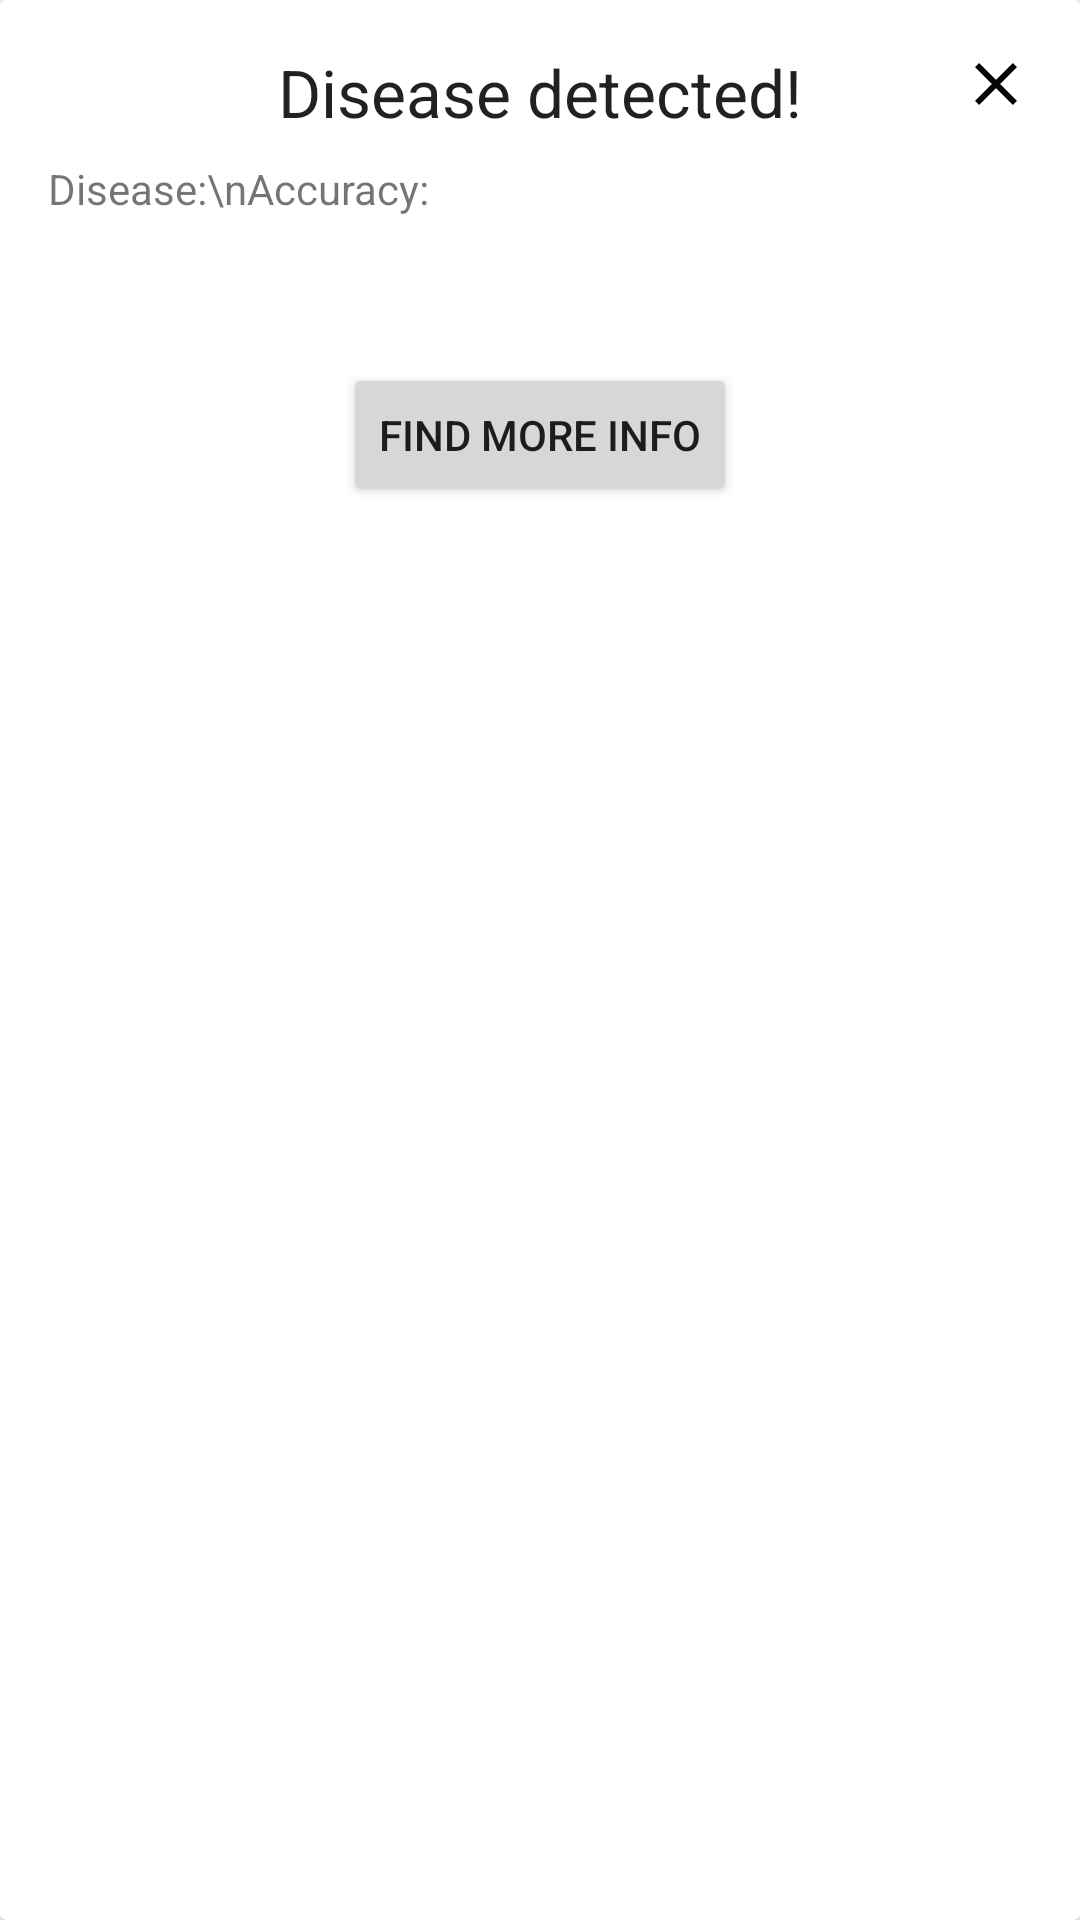

Reconstruct the res/layout file that produces this screen, plus the resources it refers to.
<!-- AndroidManifest.xml: application theme Theme.DiseaseDetector -->
<!-- res/layout/dialog_custom.xml -->
<?xml version="1.0" encoding="utf-8"?>
<layout xmlns:android="http://schemas.android.com/apk/res/android">

    <androidx.cardview.widget.CardView
        android:layout_width="match_parent"
        android:layout_height="wrap_content"
        android:layout_margin="16dp"
        android:elevation="4dp">

        <androidx.constraintlayout.widget.ConstraintLayout xmlns:android="http://schemas.android.com/apk/res/android"
            xmlns:app="http://schemas.android.com/apk/res-auto"
            android:layout_width="match_parent"
            android:layout_height="wrap_content"
            android:padding="16dp">

            <ImageView
                android:id="@+id/closeIcon"
                android:layout_width="24dp"
                android:layout_height="24dp"
                android:clickable="true"
                android:src="@drawable/ic_close"
                app:layout_constraintEnd_toEndOf="parent"
                app:layout_constraintTop_toTopOf="parent" />

            <TextView
                android:id="@+id/title"
                android:layout_width="wrap_content"
                android:layout_height="wrap_content"
                style="@style/TextAppearance.AppCompat.Headline"
                android:text="@string/disease_detected"
                android:textSize="22sp"
                app:layout_constraintEnd_toEndOf="parent"
                app:layout_constraintStart_toStartOf="parent"
                app:layout_constraintTop_toTopOf="parent" />

            <TextView
                android:id="@+id/infoText"
                android:layout_width="match_parent"
                android:layout_height="wrap_content"
                android:layout_marginTop="8dp"
                android:textSize="14sp"
                android:ellipsize="end"
                android:maxLines="3"
                android:minLines="3"
                android:text="Disease:\nAccuracy:"
                app:layout_constraintStart_toStartOf="parent"
                app:layout_constraintTop_toBottomOf="@id/title" />

            
            <Button
                android:id="@+id/moreInfoButton"
                android:layout_width="wrap_content"
                android:layout_height="wrap_content"
                android:layout_gravity="center_horizontal"
                android:layout_marginTop="16dp"
                android:text="@string/find_more_info"
                app:layout_constraintEnd_toEndOf="parent"
                app:layout_constraintStart_toStartOf="parent"
                app:layout_constraintTop_toBottomOf="@id/infoText" />

        </androidx.constraintlayout.widget.ConstraintLayout>
    </androidx.cardview.widget.CardView>
</layout>
<!-- resources referenced by this layout -->
<resources>
  <!-- drawable ic_close (drawable) -->
  <vector android:height="24dp" android:tint="#090404"
      android:viewportHeight="24" android:viewportWidth="24"
      android:width="24dp" xmlns:android="http://schemas.android.com/apk/res/android">
      <path android:fillColor="@android:color/white" android:pathData="M19,6.41L17.59,5 12,10.59 6.41,5 5,6.41 10.59,12 5,17.59 6.41,19 12,13.41 17.59,19 19,17.59 13.41,12z"/>
  </vector>
  <string name="disease_detected">Disease detected!</string>
  <string name="find_more_info">Find more info</string>
  <style name="Theme.DiseaseDetector" parent="Theme.MaterialComponents.DayNight.DarkActionBar">
          
          <item name="colorPrimary">@color/shamrock_green_60</item>
          <item name="colorPrimaryVariant">@color/shamrock_green_80</item>
          <item name="colorOnPrimary">@color/white</item>
          
          <item name="colorSecondary">@color/teal_200</item>
          <item name="colorSecondaryVariant">@color/teal_700</item>
          <item name="colorOnSecondary">@color/black</item>
          
          <item name="android:statusBarColor">?attr/colorPrimaryVariant</item>
          
      </style>
  <color name="shamrock_green_60">#20A164</color>
  <color name="shamrock_green_80">#1A8452</color>
  <color name="white">#ffffff</color>
  <color name="teal_200">#FF03DAC5</color>
  <color name="teal_700">#FF018786</color>
  <color name="black">#FF000000</color>
</resources>
